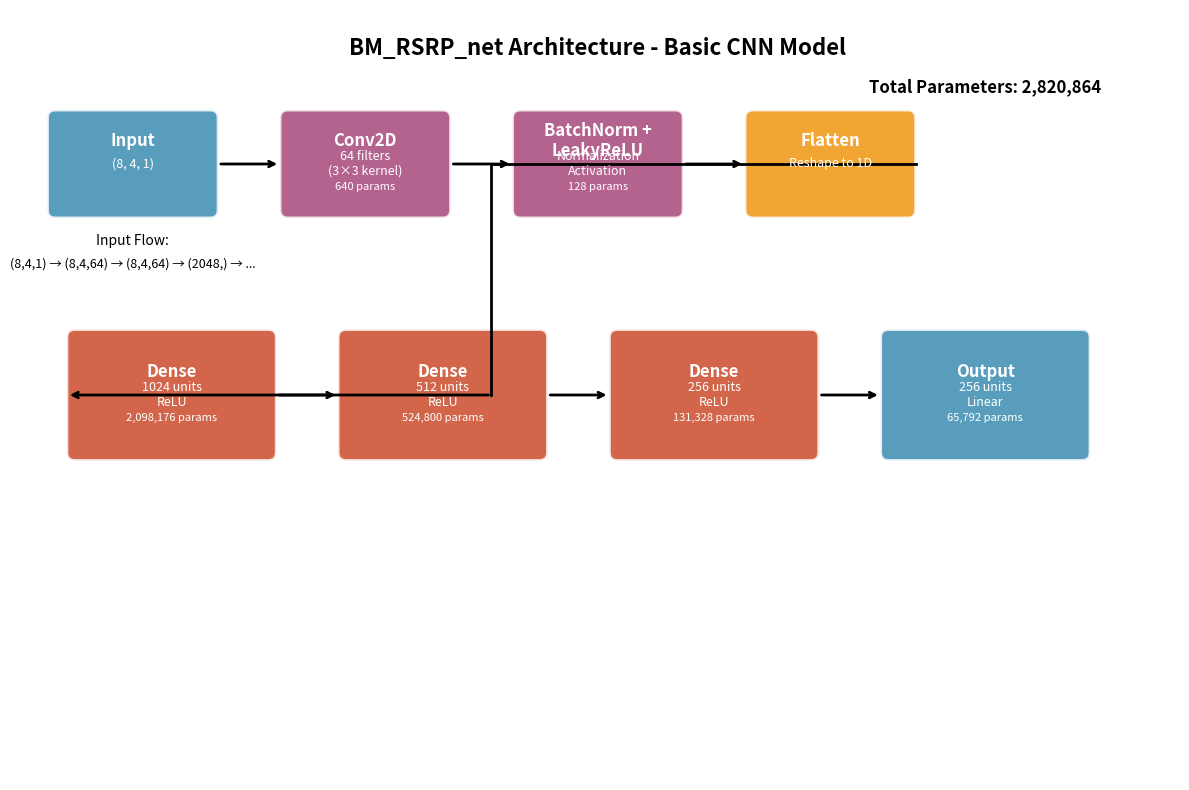
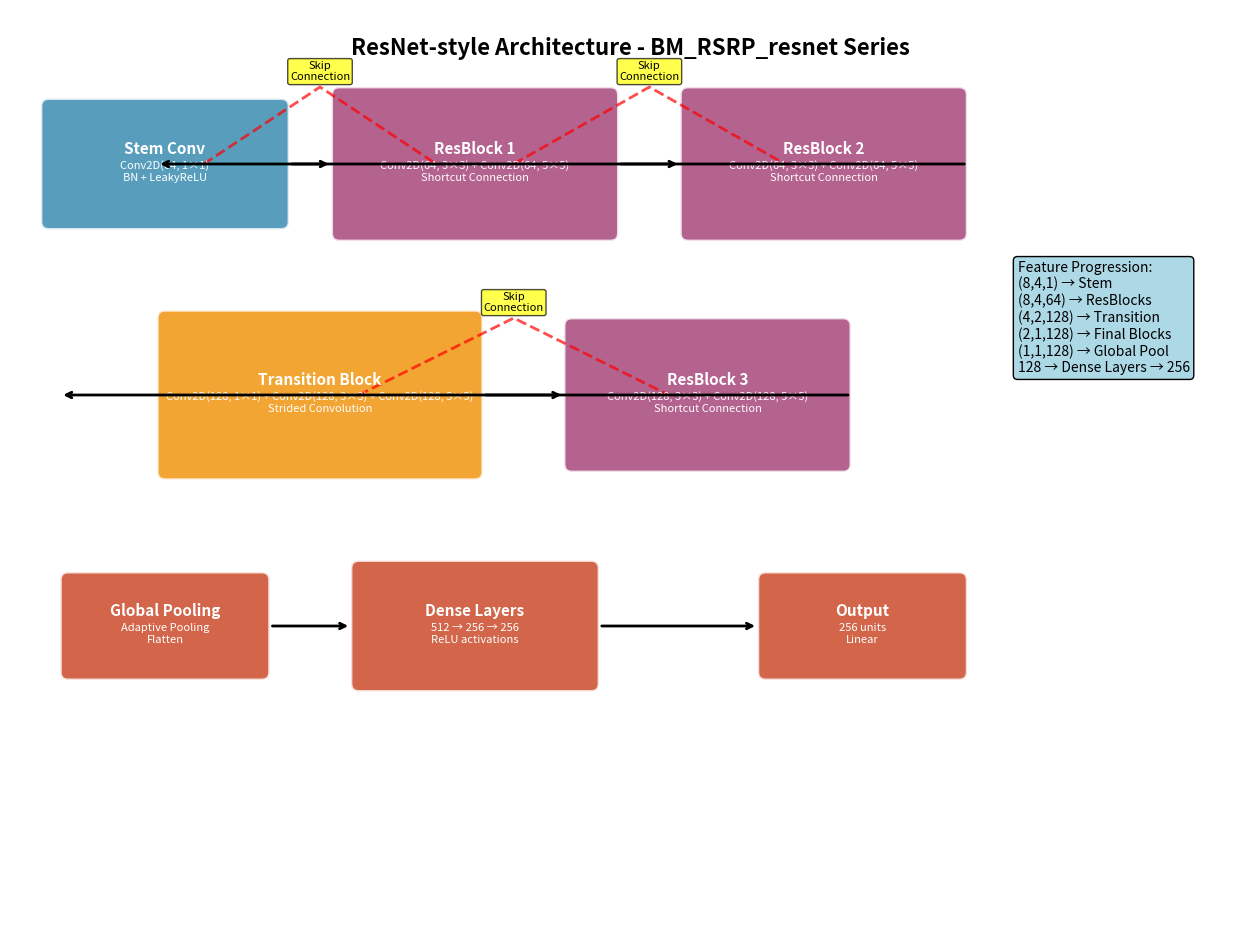
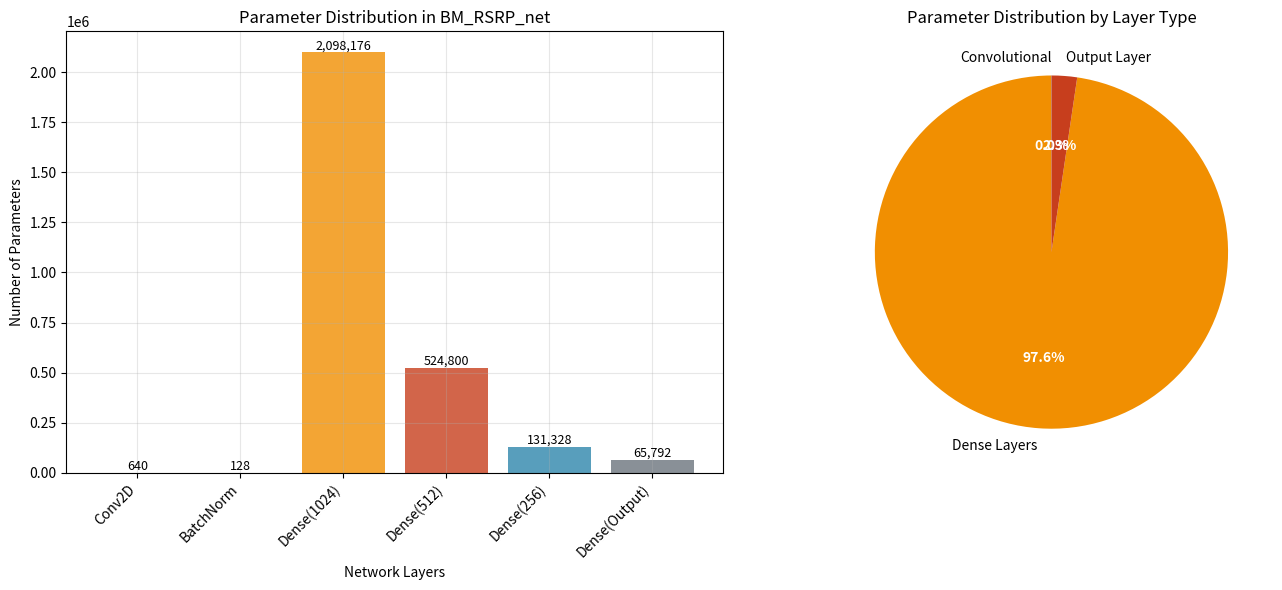

Source code (Python) for these figures, in order:
"""
RSRP_net.py Classical Neural Network Architecture Visualization
RSRP_net.py经典神经网络架构可视化

This script creates detailed diagrams showing the classical CNN architectures
defined in RSRP_net.py for beam RSRP prediction.
"""

import matplotlib.pyplot as plt
import matplotlib.patches as patches
from matplotlib.patches import FancyBboxPatch
import numpy as np

def create_basics_net_diagram():
    """Create diagram for BM_RSRP_net architecture"""
    
    fig, ax = plt.subplots(1, 1, figsize=(15, 10))
    ax.set_xlim(0, 15)
    ax.set_ylim(0, 10)
    ax.axis('off')
    
    # Color scheme
    colors = {
        'input': '#2E86AB',
        'conv': '#A23B72',
        'flatten': '#F18F01',
        'dense': '#C73E1D',
        'output': '#2E86AB'
    }
    
    # Network layers with positions and specifications
    layers = [
        # Input layer
        {
            'name': 'Input',
            'type': 'input',
            'shape': '(8, 4, 1)',
            'pos': (1.5, 8.0),
            'size': (2.0, 1.2),
            'params': 0,
            'color': colors['input']
        },
        
        # Conv2D layer
        {
            'name': 'Conv2D',
            'type': 'conv',
            'shape': '64 filters\n(3×3 kernel)',
            'pos': (4.5, 8.0),
            'size': (2.0, 1.2),
            'params': 640,
            'color': colors['conv']
        },
        
        # BatchNorm + Activation
        {
            'name': 'BatchNorm +\nLeakyReLU',
            'type': 'norm',
            'shape': 'Normalization\nActivation',
            'pos': (7.5, 8.0),
            'size': (2.0, 1.2),
            'params': 128,  # 64 * 2 for batch norm
            'color': colors['conv']
        },
        
        # Flatten layer
        {
            'name': 'Flatten',
            'type': 'flatten',
            'shape': 'Reshape to 1D',
            'pos': (10.5, 8.0),
            'size': (2.0, 1.2),
            'params': 0,
            'color': colors['flatten']
        },
        
        # First Dense layer
        {
            'name': 'Dense',
            'type': 'dense',
            'shape': '1024 units\nReLU',
            'pos': (2.0, 5.0),
            'size': (2.5, 1.5),
            'params': 2098176,
            'color': colors['dense']
        },
        
        # Second Dense layer
        {
            'name': 'Dense',
            'type': 'dense',
            'shape': '512 units\nReLU',
            'pos': (5.5, 5.0),
            'size': (2.5, 1.5),
            'params': 524800,
            'color': colors['dense']
        },
        
        # Third Dense layer
        {
            'name': 'Dense',
            'type': 'dense',
            'shape': '256 units\nReLU',
            'pos': (9.0, 5.0),
            'size': (2.5, 1.5),
            'params': 131328,
            'color': colors['dense']
        },
        
        # Output layer
        {
            'name': 'Output',
            'type': 'output',
            'shape': '256 units\nLinear',
            'pos': (12.5, 5.0),
            'size': (2.5, 1.5),
            'params': 65792,
            'color': colors['output']
        }
    ]
    
    # Draw layers
    for layer in layers:
        x, y = layer['pos']
        w, h = layer['size']
        
        # Layer rectangle
        rect = FancyBboxPatch(
            (x - w/2, y - h/2), w, h,
            boxstyle="round,pad=0.1",
            facecolor=layer['color'],
            edgecolor='white',
            linewidth=2,
            alpha=0.8
        )
        ax.add_patch(rect)
        
        # Layer name
        ax.text(x, y + 0.3, layer['name'], 
                ha='center', va='center', 
                fontsize=12, fontweight='bold',
                color='white')
        
        # Layer details
        ax.text(x, y, layer['shape'], 
                ha='center', va='center', 
                fontsize=9,
                color='white')
        
        # Parameter count
        if layer['params'] > 0:
            param_text = f"{layer['params']:,} params"
            ax.text(x, y - 0.3, param_text,
                    ha='center', va='center',
                    fontsize=8, style='italic',
                    color='white')
    
    # Draw connections
    connections = [
        # Sequential connections in top row
        (layers[0], layers[1]),  # Input -> Conv2D
        (layers[1], layers[2]),  # Conv2D -> BatchNorm
        (layers[2], layers[3]),  # BatchNorm -> Flatten
        
        # Connections from flatten to dense layers
        (layers[3], layers[4]),  # Flatten -> Dense1
        (layers[4], layers[5]),  # Dense1 -> Dense2
        (layers[5], layers[6]),  # Dense2 -> Dense3
        (layers[6], layers[7]),  # Dense3 -> Output
    ]
    
    for start_layer, end_layer in connections:
        start_x = start_layer['pos'][0] + start_layer['size'][0]/2 + 0.1
        end_x = end_layer['pos'][0] - end_layer['size'][0]/2 - 0.1
        start_y = start_layer['pos'][1]
        end_y = end_layer['pos'][1]
        
        if start_y == end_y:  # Horizontal connection
            ax.annotate('', xy=(end_x, start_y), xytext=(start_x, start_y),
                       arrowprops=dict(arrowstyle='->', lw=2, color='black'))
        else:  # Vertical connection
            # First horizontal segment
            mid_x = (start_x + end_x) / 2
            ax.plot([start_x, mid_x], [start_y, start_y], 'k-', linewidth=2)
            # Vertical segment
            ax.plot([mid_x, mid_x], [start_y, end_y], 'k-', linewidth=2)
            # Second horizontal segment
            ax.annotate('', xy=(end_x, end_y), xytext=(mid_x, end_y),
                       arrowprops=dict(arrowstyle='->', lw=2, color='black'))
    
    # Add title and statistics
    ax.text(7.5, 9.5, 'BM_RSRP_net Architecture - Basic CNN Model', 
            ha='center', va='center', fontsize=16, fontweight='bold')
    
    # Total parameters calculation
    total_params = sum(layer['params'] for layer in layers)
    ax.text(12.5, 9.0, f'Total Parameters: {total_params:,}', 
            ha='center', va='center', fontsize=12, fontweight='bold')
    
    # Add data flow annotations
    ax.text(1.5, 7.0, 'Input Flow:', ha='center', va='center', fontsize=10, style='italic')
    ax.text(1.5, 6.7, '(8,4,1) → (8,4,64) → (8,4,64) → (2048,) → ...', 
            ha='center', va='center', fontsize=9)
    
    return fig

def create_resnet_architecture_diagram():
    """Create diagram for ResNet-style architectures"""
    
    fig, ax = plt.subplots(1, 1, figsize=(16, 12))
    ax.set_xlim(0, 16)
    ax.set_ylim(0, 12)
    ax.axis('off')
    
    # Color scheme for ResNet
    colors = {
        'stem': '#2E86AB',
        'residual': '#A23B72',
        'transition': '#F18F01',
        'classification': '#C73E1D'
    }
    
    # Stem block
    stem_layers = [
        {
            'name': 'Stem Conv',
            'details': 'Conv2D(64, 1×1)\nBN + LeakyReLU',
            'pos': (2.0, 10.0),
            'size': (3.0, 1.5),
            'color': colors['stem']
        }
    ]
    
    # Residual blocks
    residual_blocks = [
        {
            'name': 'ResBlock 1',
            'details': 'Conv2D(64, 3×3) + Conv2D(64, 5×5)\nShortcut Connection',
            'pos': (6.0, 10.0),
            'size': (3.5, 1.8),
            'color': colors['residual']
        },
        {
            'name': 'ResBlock 2',
            'details': 'Conv2D(64, 3×3) + Conv2D(64, 5×5)\nShortcut Connection',
            'pos': (10.5, 10.0),
            'size': (3.5, 1.8),
            'color': colors['residual']
        },
        {
            'name': 'Transition Block',
            'details': 'Conv2D(128, 1×1) + Conv2D(128, 3×3) + Conv2D(128, 5×5)\nStrided Convolution',
            'pos': (4.0, 7.0),
            'size': (4.0, 2.0),
            'color': colors['transition']
        },
        {
            'name': 'ResBlock 3',
            'details': 'Conv2D(128, 3×3) + Conv2D(128, 5×5)\nShortcut Connection',
            'pos': (9.0, 7.0),
            'size': (3.5, 1.8),
            'color': colors['residual']
        }
    ]
    
    # Classification layers
    classification_layers = [
        {
            'name': 'Global Pooling',
            'details': 'Adaptive Pooling\nFlatten',
            'pos': (2.0, 4.0),
            'size': (2.5, 1.2),
            'color': colors['classification']
        },
        {
            'name': 'Dense Layers',
            'details': '512 → 256 → 256\nReLU activations',
            'pos': (6.0, 4.0),
            'size': (3.0, 1.5),
            'color': colors['classification']
        },
        {
            'name': 'Output',
            'details': '256 units\nLinear',
            'pos': (11.0, 4.0),
            'size': (2.5, 1.2),
            'color': colors['classification']
        }
    ]
    
    # Draw all layers
    all_layers = stem_layers + residual_blocks + classification_layers
    
    for layer in all_layers:
        x, y = layer['pos']
        w, h = layer['size']
        
        rect = FancyBboxPatch(
            (x - w/2, y - h/2), w, h,
            boxstyle="round,pad=0.1",
            facecolor=layer['color'],
            edgecolor='white',
            linewidth=2,
            alpha=0.8
        )
        ax.add_patch(rect)
        
        ax.text(x, y + 0.2, layer['name'], 
                ha='center', va='center', 
                fontsize=11, fontweight='bold',
                color='white')
        
        ax.text(x, y - 0.1, layer['details'], 
                ha='center', va='center', 
                fontsize=8,
                color='white')
    
    # Draw connections with skip connections
    # Main flow connections
    main_connections = [
        (stem_layers[0], residual_blocks[0]),
        (residual_blocks[0], residual_blocks[1]),
        (residual_blocks[1], residual_blocks[2]),
        (residual_blocks[2], residual_blocks[3]),
        (residual_blocks[3], classification_layers[0]),
        (classification_layers[0], classification_layers[1]),
        (classification_layers[1], classification_layers[2])
    ]
    
    for start_layer, end_layer in main_connections:
        start_x = start_layer['pos'][0] + start_layer['size'][0]/2 + 0.1
        end_x = end_layer['pos'][0] - end_layer['size'][0]/2 - 0.1
        start_y = start_layer['pos'][1]
        end_y = end_layer['pos'][1]
        
        ax.annotate('', xy=(end_x, start_y), xytext=(start_x, start_y),
                   arrowprops=dict(arrowstyle='->', lw=2, color='black'))
    
    # Skip connections (residual connections)
    skip_connections = [
        (stem_layers[0]['pos'][0], stem_layers[0]['pos'][1], 
         residual_blocks[0]['pos'][0], residual_blocks[0]['pos'][1]),
        (residual_blocks[0]['pos'][0], residual_blocks[0]['pos'][1],
         residual_blocks[1]['pos'][0], residual_blocks[1]['pos'][1]),
        (residual_blocks[2]['pos'][0], residual_blocks[2]['pos'][1],
         residual_blocks[3]['pos'][0], residual_blocks[3]['pos'][1])
    ]
    
    for start_x, start_y, end_x, end_y in skip_connections:
        # Curved skip connection
        mid_x = (start_x + end_x) / 2
        mid_y = max(start_y, end_y) + 1.0
        
        # Draw curved path
        points = [(start_x + 0.5, start_y), (mid_x, mid_y), (end_x - 0.5, end_y)]
        xs, ys = zip(*points)
        ax.plot(xs, ys, 'r--', linewidth=2, alpha=0.7)
        
        # Add "Skip" label
        ax.text(mid_x, mid_y + 0.2, 'Skip\nConnection', 
                ha='center', va='center', fontsize=8, 
                bbox=dict(boxstyle="round,pad=0.2", facecolor='yellow', alpha=0.7))
    
    # Add title
    ax.text(8.0, 11.5, 'ResNet-style Architecture - BM_RSRP_resnet Series', 
            ha='center', va='center', fontsize=16, fontweight='bold')
    
    # Add feature map progression
    feature_progression = [
        "(8,4,1) → Stem",
        "(8,4,64) → ResBlocks", 
        "(4,2,128) → Transition",
        "(2,1,128) → Final Blocks",
        "(1,1,128) → Global Pool",
        "128 → Dense Layers → 256"
    ]
    
    ax.text(13.0, 8.0, 'Feature Progression:\n' + '\n'.join(feature_progression),
            ha='left', va='center', fontsize=10, 
            bbox=dict(boxstyle="round,pad=0.3", facecolor='lightblue'))
    
    return fig

def create_parameter_analysis_chart():
    """Create parameter distribution analysis"""
    
    fig, (ax1, ax2) = plt.subplots(1, 2, figsize=(14, 6))
    
    # Parameter distribution data
    layers = ['Conv2D', 'BatchNorm', 'Dense(1024)', 'Dense(512)', 'Dense(256)', 'Dense(Output)']
    params = [640, 128, 2098176, 524800, 131328, 65792]
    colors = ['#2E86AB', '#A23B72', '#F18F01', '#C73E1D', '#2E86AB', '#6C757D']
    
    # Bar chart
    bars = ax1.bar(range(len(layers)), params, color=colors, alpha=0.8)
    ax1.set_xlabel('Network Layers')
    ax1.set_ylabel('Number of Parameters')
    ax1.set_title('Parameter Distribution in BM_RSRP_net')
    ax1.set_xticks(range(len(layers)))
    ax1.set_xticklabels(layers, rotation=45, ha='right')
    ax1.grid(True, alpha=0.3)
    
    # Add value labels
    for i, (bar, param) in enumerate(zip(bars, params)):
        height = bar.get_height()
        ax1.text(bar.get_x() + bar.get_width()/2., height,
                f'{param:,}', ha='center', va='bottom', fontsize=9)
    
    # Pie chart for parameter distribution
    # Group similar layers
    groups = {
        'Convolutional': params[0] + params[1],
        'Dense Layers': sum(params[2:-1]),
        'Output Layer': params[-1]
    }
    
    group_names = list(groups.keys())
    group_values = list(groups.values())
    group_colors = ['#2E86AB', '#F18F01', '#C73E1D']
    
    wedges, texts, autotexts = ax2.pie(group_values, labels=group_names, colors=group_colors,
                                      autopct='%1.1f%%', startangle=90)
    ax2.set_title('Parameter Distribution by Layer Type')
    
    # Make autopct text larger
    for autotext in autotexts:
        autotext.set_color('white')
        autotext.set_fontweight('bold')
    
    plt.tight_layout()
    return fig

def main():
    """Generate all RSRP_net architecture visualizations"""
    
    print("Generating RSRP_net.py Architecture Visualizations...")
    
    # Create basic net diagram
    fig1 = create_basics_net_diagram()
    fig1.savefig('rsrp_basics_net_architecture.png', dpi=300, bbox_inches='tight')
    print("✓ Basic CNN architecture diagram saved")
    
    # Create ResNet diagram
    fig2 = create_resnet_architecture_diagram()
    fig2.savefig('rsrp_resnet_architecture.png', dpi=300, bbox_inches='tight')
    print("✓ ResNet architecture diagram saved")
    
    # Create parameter analysis
    fig3 = create_parameter_analysis_chart()
    fig3.savefig('rsrp_parameter_analysis.png', dpi=300, bbox_inches='tight')
    print("✓ Parameter analysis chart saved")
    
    print("\nAll RSRP_net.py architecture visualizations generated!")
    print("Generated files:")
    print("1. rsrp_basics_net_architecture.png - Basic CNN structure")
    print("2. rsrp_resnet_architecture.png - ResNet-style architecture") 
    print("3. rsrp_parameter_analysis.png - Parameter distribution analysis")

if __name__ == "__main__":
    main()
